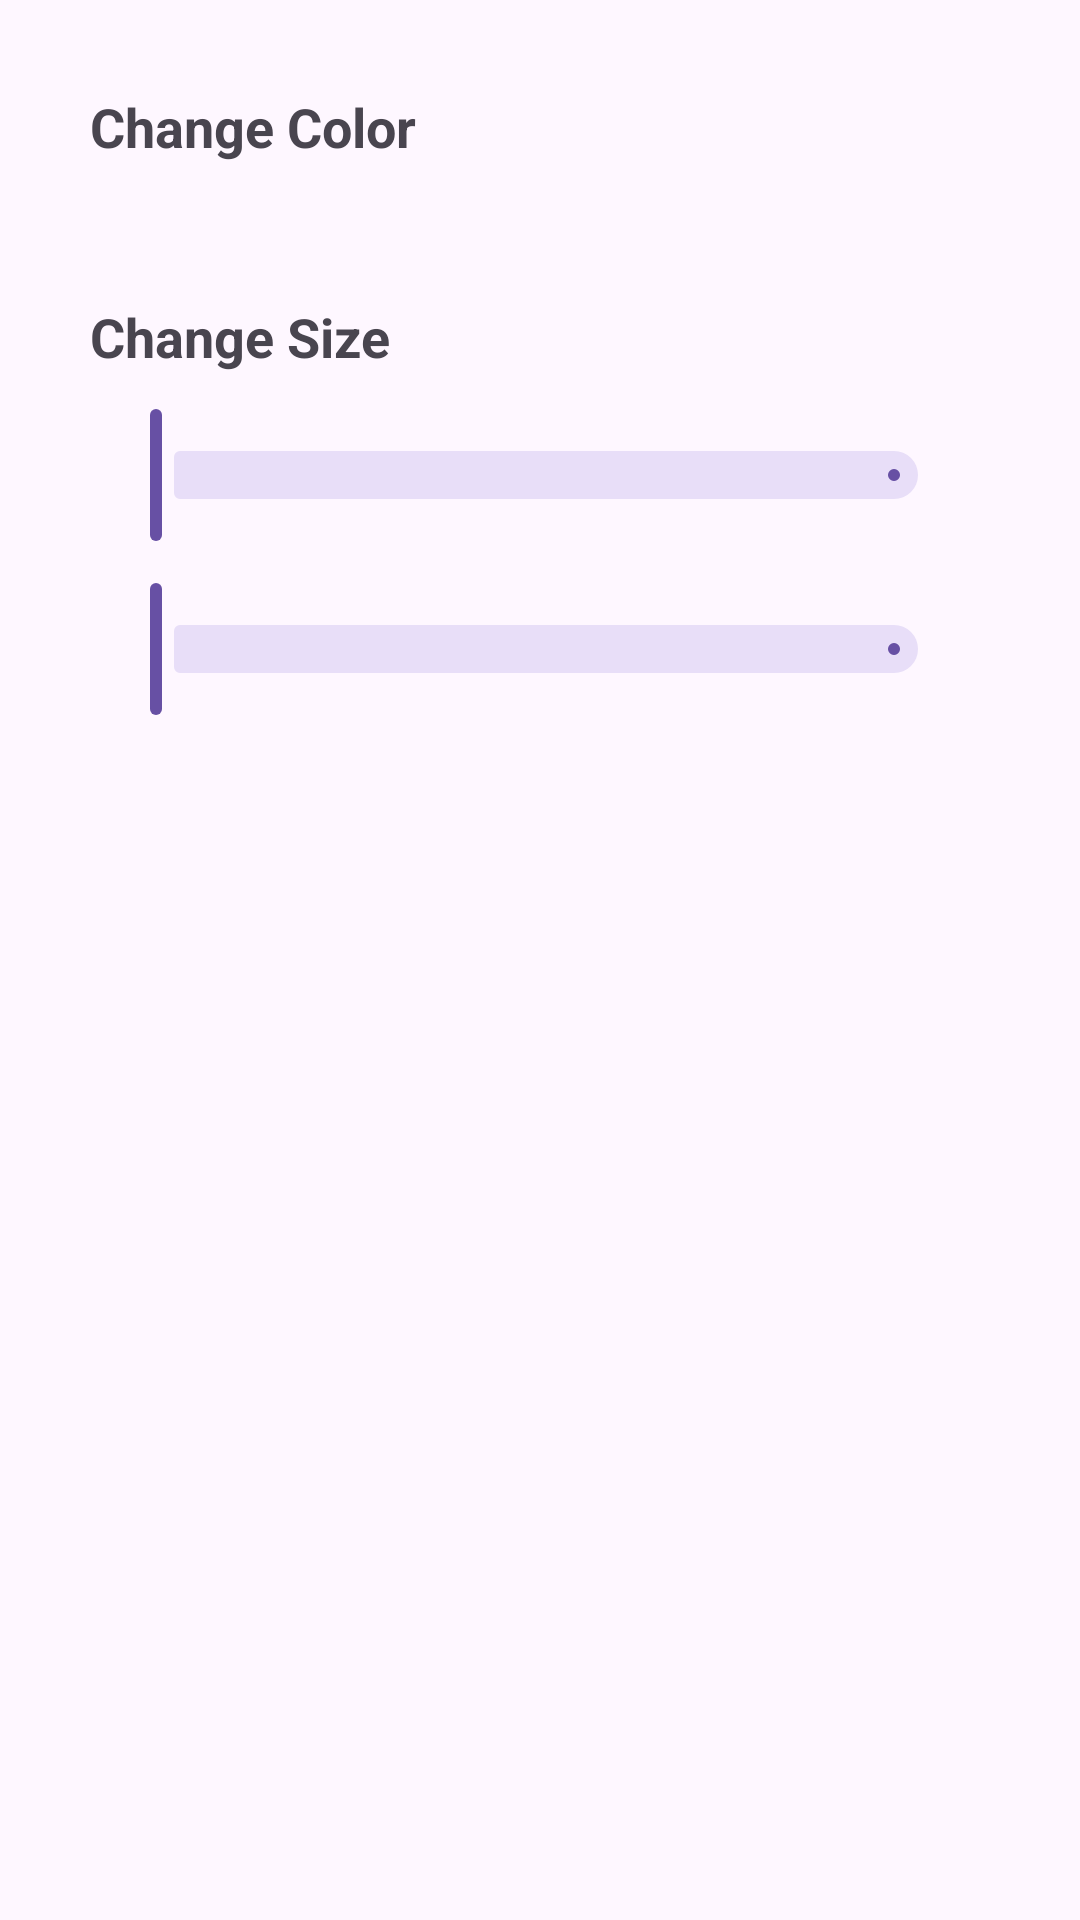

Android layout source for this screen:
<!-- AndroidManifest.xml: application theme AppTheme -->
<!-- res/layout/modify_stroke.xml -->
<?xml version="1.0" encoding="utf-8"?>
<RelativeLayout
    xmlns:android="http://schemas.android.com/apk/res/android"
    xmlns:app="http://schemas.android.com/apk/res-auto"
    android:layout_height="match_parent"
    android:layout_width="match_parent"
    android:padding="30dp">

    <TextView
        android:layout_height="wrap_content"
        android:layout_width="wrap_content"
        android:textSize="18sp"
        android:layout_alignParentStart="true"
        android:layout_alignParentTop="true"
        android:id="@+id/t1"
        android:textStyle="bold"
        android:text="Change Color" />

    <com.google.android.material.imageview.ShapeableImageView
        android:layout_height="40dp"
        android:layout_width="60dp"
        android:layout_alignParentTop="true"
        app:shapeAppearanceOverlay="@style/roundedCornersImageView"
        android:layout_marginTop="10dp"
        android:layout_marginEnd="10dp"
        android:layout_alignParentEnd="true"
        app:srcCompat="@android:color/transparent"
        android:id="@+id/changeColor" />

    <TextView
        android:layout_height="wrap_content"
        android:layout_width="wrap_content"
        android:layout_below="@id/changeColor"
        android:textSize="18sp"
        android:layout_marginTop="20dp"
        android:layout_alignParentStart="true"
        android:textStyle="bold"
        android:id="@+id/t2"
        android:text="Change Size" />

    <com.google.android.material.slider.RangeSlider
        android:layout_height="wrap_content"
        android:layout_width="wrap_content"
        android:layout_marginEnd="10dp"
        android:layout_below="@id/t2"
        android:layout_alignParentEnd="true"
        android:layout_marginTop="10dp"
        android:layout_alignParentStart="true"
        android:id="@+id/changeSize" />

    <com.google.android.material.slider.RangeSlider
        android:layout_height="wrap_content"
        android:layout_width="wrap_content"
        android:layout_marginEnd="10dp"
        android:layout_below="@id/changeSize"
        android:layout_alignParentEnd="true"
        android:layout_marginTop="10dp"
        android:layout_alignParentStart="true"
        android:id="@+id/resize" />

</RelativeLayout>
<!-- resources referenced by this layout -->
<resources>
  <style name="roundedCornersImageView" parent="">
          <item name="cornerFamily">rounded</item>
          <item name="cornerSize">8dp</item>
      </style>
  <style name="AppTheme" parent="Base.AppTheme" />
  <style name="Base.AppTheme" parent="Theme.Material3.DayNight.NoActionBar">
          
          <item name="android:statusBarColor">@android:color/transparent</item>
          <item name="android:windowLightStatusBar">true</item>
  
          
      </style>
</resources>
